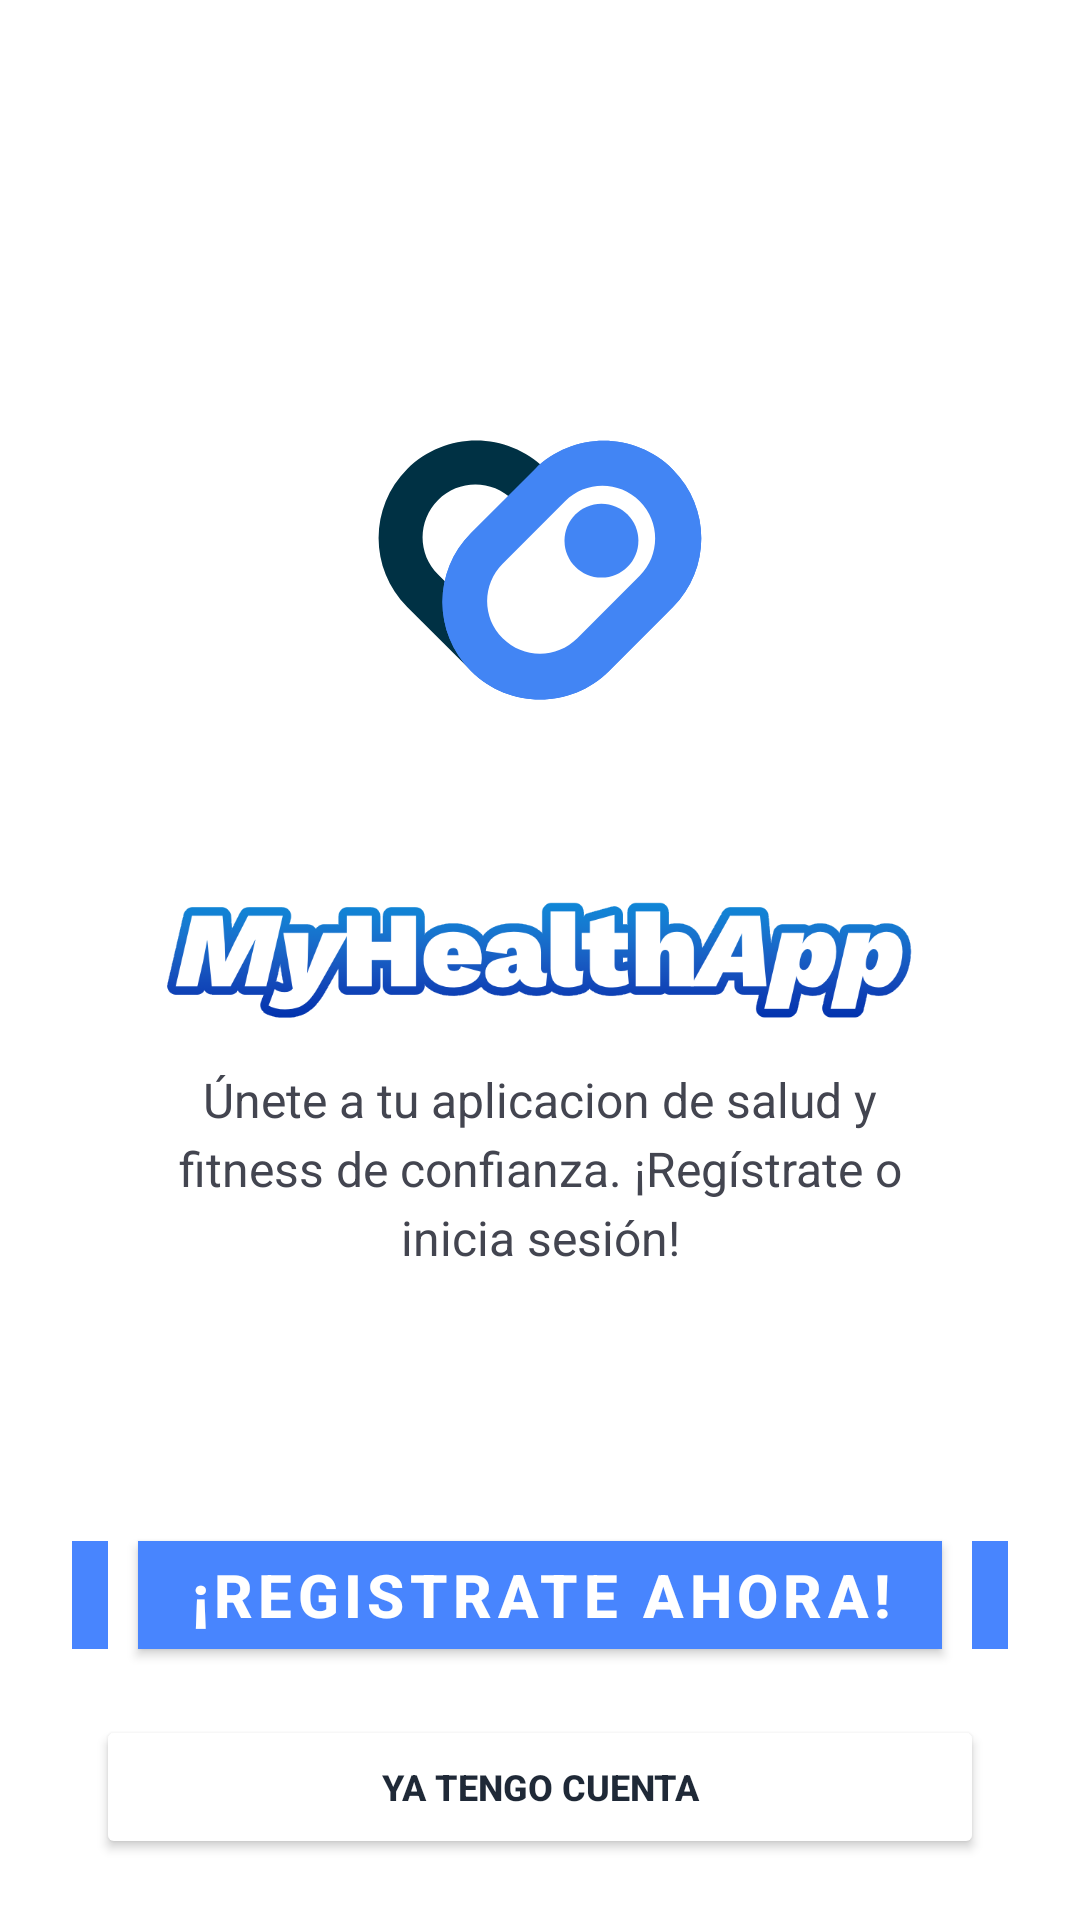

Android layout source for this screen:
<!-- AndroidManifest.xml: application theme Theme.MyHealthApp -->
<!-- res/layout/activity_welcome.xml -->
<?xml version="1.0" encoding="utf-8"?>
<androidx.constraintlayout.widget.ConstraintLayout
    xmlns:android="http://schemas.android.com/apk/res/android"
    xmlns:app="http://schemas.android.com/apk/res-auto"
    xmlns:tools="http://schemas.android.com/tools"
    android:layout_width="match_parent"
    android:layout_height="match_parent"
    tools:context=".ui.views.WelcomeActivity"
    android:background="@color/white" >

    <ImageView
        android:id="@+id/welcomeImage"
        android:layout_width="220dp"
        android:layout_height="220dp"
        android:layout_marginTop="80dp"
        android:src="@drawable/ic_launcher_foreground"
        android:contentDescription="Thunderbolts App Logo"
        app:layout_constraintTop_toTopOf="parent"
        app:layout_constraintStart_toStartOf="parent"
        app:layout_constraintEnd_toEndOf="parent" />

    <ImageView
        android:id="@+id/logoImageView"
        android:layout_width="250dp"
        android:layout_height="wrap_content"
        android:src="@drawable/myhealthapp"
        android:adjustViewBounds="true"
        app:layout_constraintBottom_toBottomOf="parent"
        app:layout_constraintEnd_toEndOf="parent"
        app:layout_constraintStart_toStartOf="parent"
        app:layout_constraintTop_toTopOf="parent" />

    <TextView
        android:id="@+id/welcomeSubtitle"
        android:layout_width="0dp"
        android:layout_height="wrap_content"
        android:text="Únete a tu aplicacion de salud y fitness de confianza. ¡Regístrate o inicia sesión!"
        android:textSize="16sp"
        android:textColor="@color/gray"
        android:gravity="center"
        android:layout_marginTop="16dp"
        android:layout_marginHorizontal="48dp"
        android:lineSpacingExtra="4dp"
        app:layout_constraintTop_toBottomOf="@id/logoImageView"
        app:layout_constraintStart_toStartOf="parent"
        app:layout_constraintEnd_toEndOf="parent" />

    <LinearLayout
        android:id="@+id/registerLayout"
        android:layout_width="match_parent"
        android:layout_height="wrap_content"
        android:gravity="center_vertical"
        android:orientation="horizontal"
        android:layout_marginHorizontal="24dp"
        app:layout_constraintTop_toBottomOf="@id/welcomeSubtitle"
        app:layout_constraintStart_toStartOf="parent"
        app:layout_constraintEnd_toEndOf="parent"
        app:layout_constraintBottom_toBottomOf="parent">

        <View
            android:id="@+id/viewDeco"
            android:layout_width="12dp"
            android:layout_height="36dp"
            android:background="@color/blue" />

        <com.google.android.material.button.MaterialButton
            android:id="@+id/registerButton"
            android:layout_width="0dp"
            android:layout_height="wrap_content"
            android:layout_weight="1"
            android:layout_marginHorizontal="10dp"
            android:text="¡Registrate ahora!"
            app:backgroundTint="@color/blue"
            android:textColor="@color/white"
            android:textSize="20sp"
            android:textStyle="bold"
            app:cornerRadius="0dp" />

        <View
            android:layout_width="12dp"
            android:layout_height="36dp"
            android:background="@color/blue" />

    </LinearLayout>

    <Button
        android:id="@+id/signInButton"
        android:layout_width="0dp"
        android:layout_height="wrap_content"
        android:layout_marginHorizontal="32dp"
        android:layout_marginTop="16dp"
        android:paddingVertical="12dp"
        android:backgroundTint="@color/white"
        android:text="Ya tengo cuenta"
        android:textColor="@color/black"
        android:textSize="12sp"
        android:textStyle="bold"
        app:layout_constraintTop_toBottomOf="@id/registerLayout"
        app:layout_constraintStart_toStartOf="parent"
        app:layout_constraintEnd_toEndOf="parent" />

</androidx.constraintlayout.widget.ConstraintLayout>
<!-- resources referenced by this layout -->
<resources>
  <color name="black">#1F2937</color>
  <color name="blue">#4885FE</color>
  <color name="gray">#434550</color>
  <color name="white">#FFFFFF</color>
  <!-- drawable ic_launcher_foreground: vector/xml drawable (drawable, 3279 chars, omitted) -->
  <!-- drawable myhealthapp: png bitmap (drawable, 29054 bytes) -->
  <style name="Theme.MyHealthApp" parent="Theme.MaterialComponents.Light.NoActionBar">
          <item name="android:forceDarkAllowed" tools:targetApi="q">false</item>
      </style>
</resources>
